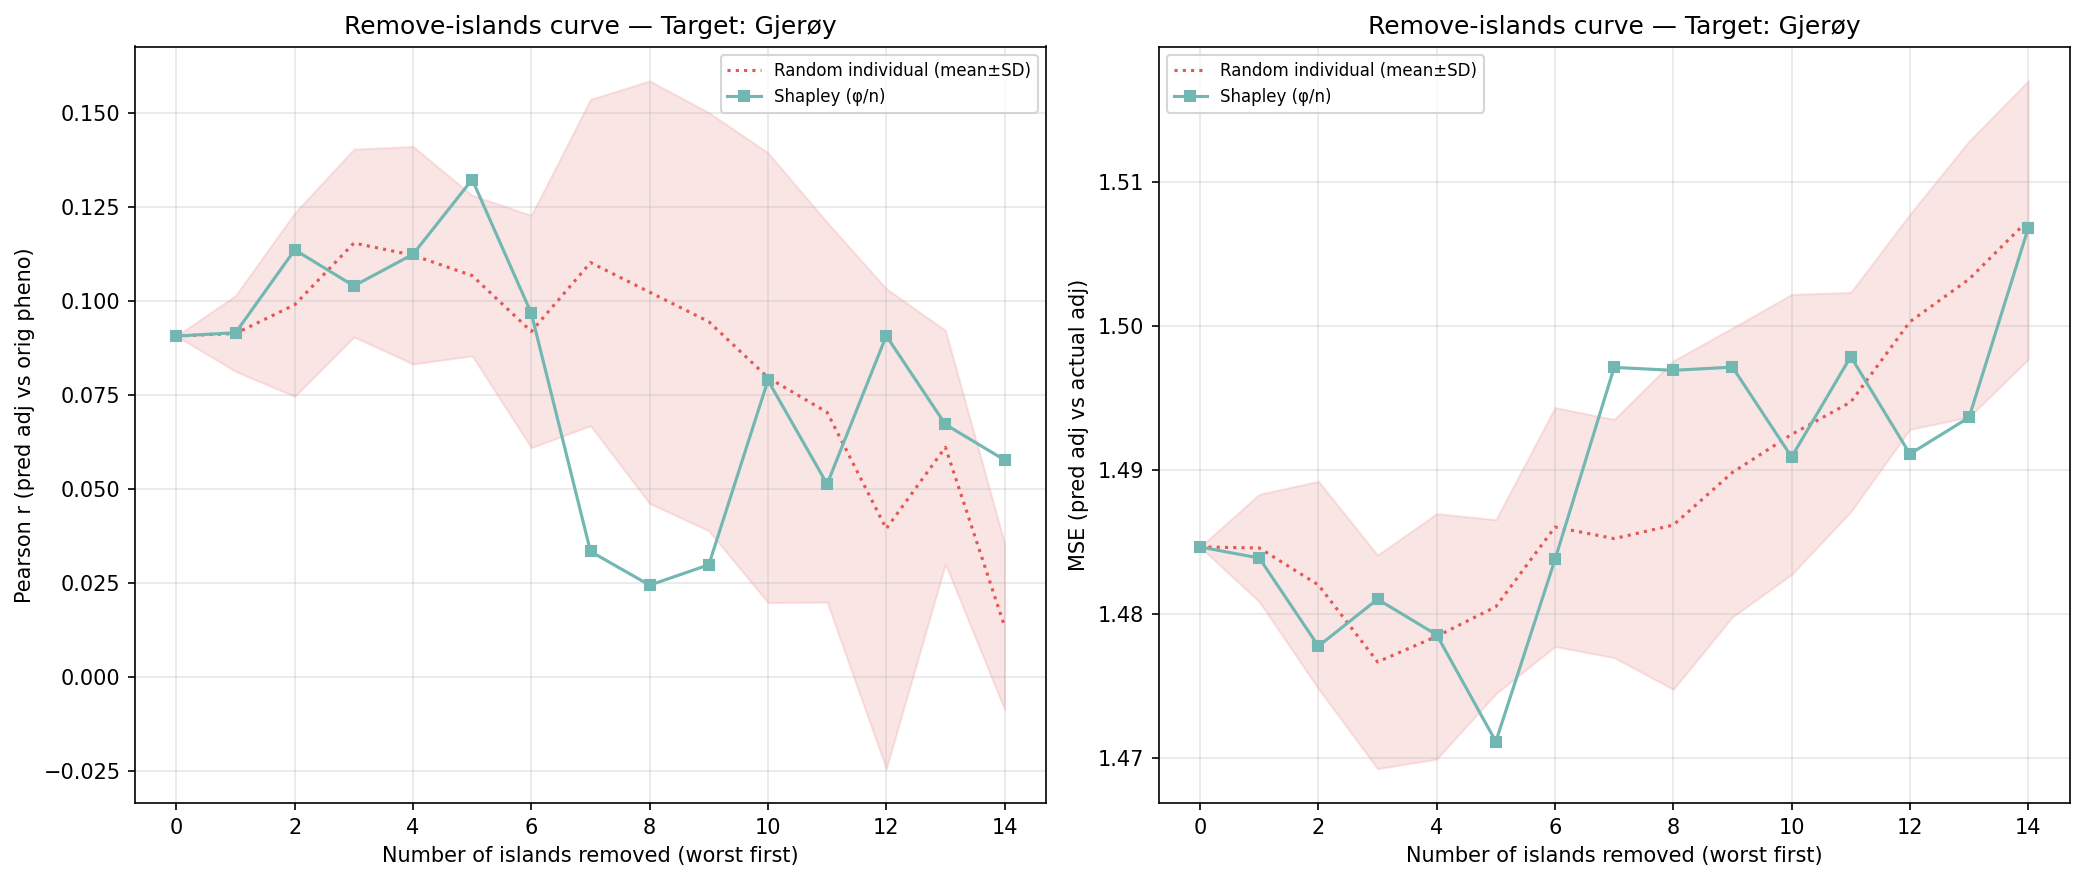

Values plotted in this chart, from the file beside it:
n_removed, n_islands_remaining, n_individuals_remaining, corr_eval, mse_adj, method, order_seed, n_islands, n_individuals, target_island
14, 1, 119, 0.05768, 1.507, shapley_mean, -1, 1, 119, 4
13, 2, 211, 0.06713, 1.494, shapley_mean, -1, 2, 211, 4
12, 3, 369, 0.09068, 1.491, shapley_mean, -1, 3, 369, 4
11, 4, 535, 0.05126, 1.498, shapley_mean, -1, 4, 535, 4
10, 5, 1118, 0.07885, 1.491, shapley_mean, -1, 5, 1118, 4
9, 6, 1291, 0.02981, 1.497, shapley_mean, -1, 6, 1291, 4
8, 7, 1688, 0.0244, 1.497, shapley_mean, -1, 7, 1688, 4
7, 8, 2174, 0.03335, 1.497, shapley_mean, -1, 8, 2174, 4
6, 9, 3252, 0.09665, 1.484, shapley_mean, -1, 9, 3252, 4
5, 10, 3608, 0.1322, 1.471, shapley_mean, -1, 10, 3608, 4
4, 11, 3802, 0.1124, 1.479, shapley_mean, -1, 11, 3802, 4
3, 12, 4061, 0.104, 1.481, shapley_mean, -1, 12, 4061, 4
2, 13, 4353, 0.1135, 1.478, shapley_mean, -1, 13, 4353, 4
1, 14, 4937, 0.09151, 1.484, shapley_mean, -1, 14, 4937, 4
0, 15, 5139, 0.09063, 1.485, shapley_mean, -1, 15, 5139, 4
14, 1, 119, -0.004045, 1.506, random_individual, 0, 1, 119, 4
13, 2, 211, 0.03169, 1.502, random_individual, 0, 2, 211, 4
12, 3, 369, 0.04818, 1.497, random_individual, 0, 3, 369, 4
11, 4, 535, 0.06212, 1.494, random_individual, 0, 4, 535, 4
10, 5, 1118, 0.09884, 1.488, random_individual, 0, 5, 1118, 4
9, 6, 1291, 0.1072, 1.486, random_individual, 0, 6, 1291, 4
8, 7, 1688, 0.1499, 1.474, random_individual, 0, 7, 1688, 4
7, 8, 2174, 0.1367, 1.476, random_individual, 0, 8, 2174, 4
6, 9, 3252, 0.101, 1.481, random_individual, 0, 9, 3252, 4
5, 10, 3608, 0.09613, 1.481, random_individual, 0, 10, 3608, 4
4, 11, 3802, 0.1129, 1.477, random_individual, 0, 11, 3802, 4
3, 12, 4061, 0.114, 1.475, random_individual, 0, 12, 4061, 4
2, 13, 4353, 0.08497, 1.485, random_individual, 0, 13, 4353, 4
1, 14, 4937, 0.102, 1.481, random_individual, 0, 14, 4937, 4
0, 15, 5139, 0.09063, 1.485, random_individual, 0, 15, 5139, 4
14, 1, 119, 0.008598, 1.524, random_individual, 1, 1, 119, 4
13, 2, 211, 0.04093, 1.5, random_individual, 1, 2, 211, 4
12, 3, 369, -0.01406, 1.506, random_individual, 1, 3, 369, 4
11, 4, 535, 0.005849, 1.502, random_individual, 1, 4, 535, 4
10, 5, 1118, -0.001773, 1.504, random_individual, 1, 5, 1118, 4
9, 6, 1291, 0.007035, 1.505, random_individual, 1, 6, 1291, 4
8, 7, 1688, 0.009285, 1.504, random_individual, 1, 7, 1688, 4
7, 8, 2174, 0.04485, 1.498, random_individual, 1, 8, 2174, 4
6, 9, 3252, 0.04582, 1.499, random_individual, 1, 9, 3252, 4
5, 10, 3608, 0.08606, 1.489, random_individual, 1, 10, 3608, 4
4, 11, 3802, 0.07619, 1.49, random_individual, 1, 11, 3802, 4
3, 12, 4061, 0.07671, 1.489, random_individual, 1, 12, 4061, 4
2, 13, 4353, 0.07205, 1.491, random_individual, 1, 13, 4353, 4
1, 14, 4937, 0.08637, 1.486, random_individual, 1, 14, 4937, 4
0, 15, 5139, 0.09063, 1.485, random_individual, 1, 15, 5139, 4
14, 1, 119, -0.01014, 1.505, random_individual, 2, 1, 119, 4
13, 2, 211, 0.08126, 1.52, random_individual, 2, 2, 211, 4
12, 3, 369, 0.106, 1.492, random_individual, 2, 3, 369, 4
11, 4, 535, 0.1457, 1.482, random_individual, 2, 4, 535, 4
10, 5, 1118, 0.1255, 1.486, random_individual, 2, 5, 1118, 4
9, 6, 1291, 0.1422, 1.48, random_individual, 2, 6, 1291, 4
8, 7, 1688, 0.1019, 1.483, random_individual, 2, 7, 1688, 4
7, 8, 2174, 0.08756, 1.486, random_individual, 2, 8, 2174, 4
6, 9, 3252, 0.07786, 1.489, random_individual, 2, 9, 3252, 4
5, 10, 3608, 0.09838, 1.484, random_individual, 2, 10, 3608, 4
4, 11, 3802, 0.09734, 1.484, random_individual, 2, 11, 3802, 4
3, 12, 4061, 0.1137, 1.478, random_individual, 2, 12, 4061, 4
2, 13, 4353, 0.0908, 1.485, random_individual, 2, 13, 4353, 4
1, 14, 4937, 0.07942, 1.488, random_individual, 2, 14, 4937, 4
0, 15, 5139, 0.09063, 1.485, random_individual, 2, 15, 5139, 4
... 30 more rows
